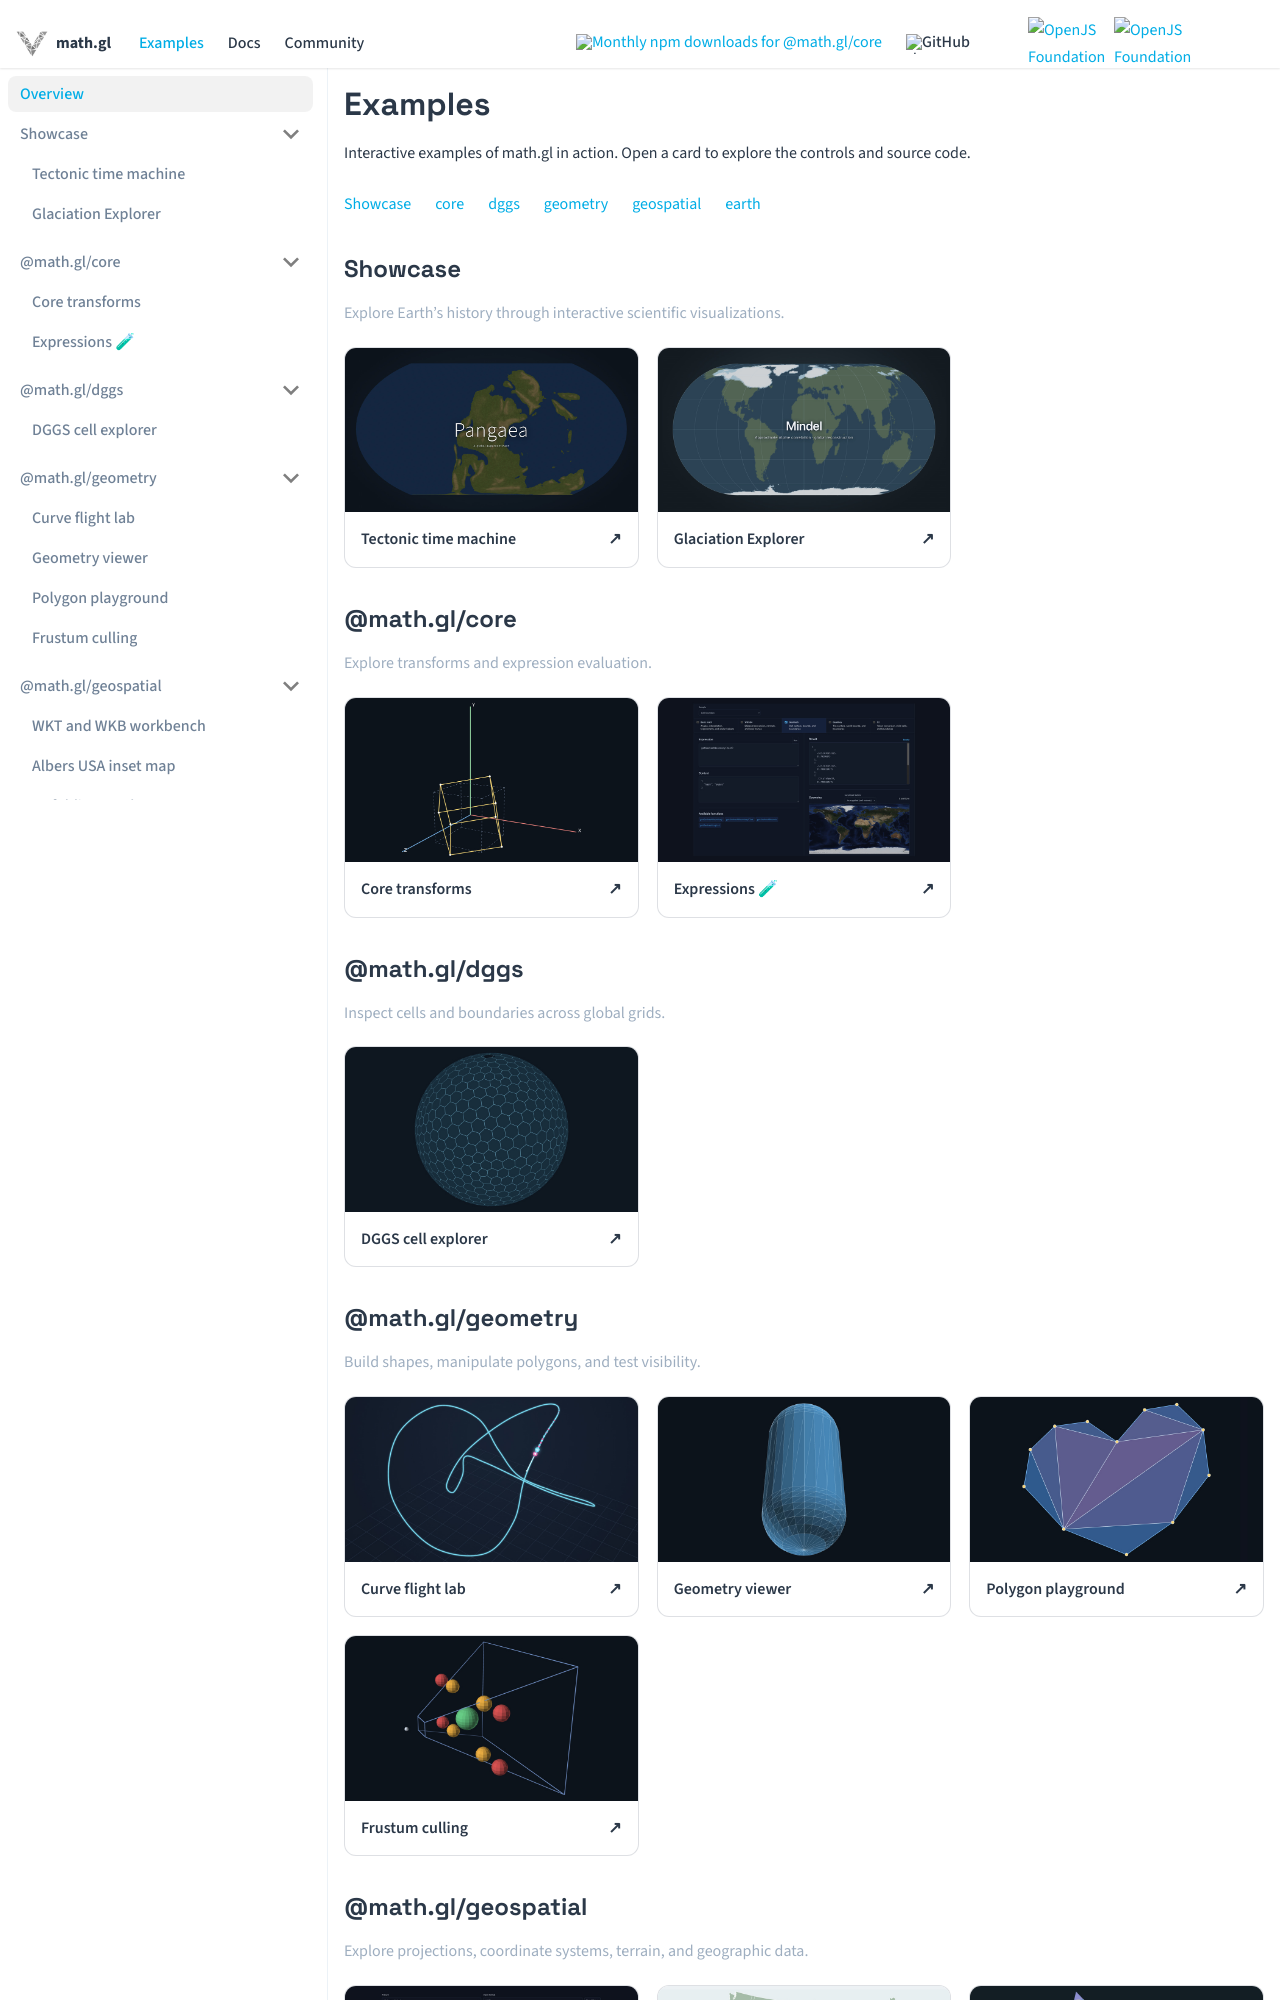

repository: visgl/math.gl · page: examples.html · generator: docusaurus

# Examples

Sources live in `examples/<module>/<example-name>`, grouped by the published math.gl package. Complete showcase applications live in `examples/showcase/<example-name>`. Projects declare their dependencies and keep application code local. Website hooks and theme-token bindings live in the website adapters. Reusable UI components and helpers may be imported from [`examples/common`](common/); this is the exception to the example-local source rule.

- **Showcase**: [tectonic-time-machine](showcase/tectonic-time-machine), [alpine-ice-age](showcase/alpine-ice-age)
- **@math.gl/core**: [core-transforms](core/core-transforms)
- **@math.gl/geometry**: [culling-playground](geometry/culling-playground), [culling-queries](geometry/culling-queries), [curves](geometry/curves), [geometry-processing](geometry/geometry-processing), [geometry-viewer](geometry/geometry-viewer), [parametric-geometry](geometry/parametric-geometry), [polygon-playground](geometry/polygon-playground), [spatial-index](geometry/spatial-index), [unfolding-polyhedron](geometry/unfolding-polyhedron)
- **@math.gl/geospatial**: [albers-usa](geospatial/albers-usa), [bathymetry](geospatial/bathymetry), [elastic-maps](geospatial/elastic-maps), [geographic-tiles](geospatial/geographic-tiles), [globe-primitives](geospatial/globe-primitives), [myriahedral-maps](geospatial/myriahedral-maps), [proj-wasm-crs](geospatial/proj-wasm-crs), [projection-domains](geospatial/projection-domains), [raster-mesh-preparation](geospatial/raster-mesh-preparation), [quincuncial-star](geospatial/quincuncial-star), [terrain-sampling](geospatial/terrain-sampling), [zoom-driven-map-morphing](geospatial/zoom-driven-map-morphing)
- **@math.gl/earth**: [geoid-globe](earth/geoid-globe), [sun-terminator](earth/sun-terminator), [timezone-globe](earth/timezone-globe)
- **@math.gl/core/arrow**: [geoarrow-table](core/geoarrow-table), [geoarrow-stream-worker](core/geoarrow-stream-worker), [wkb-workbench](core/wkb-workbench)
- **@math.gl/sql**: [expressions](sql/expressions), [expressions-worker](sql/expressions-worker)
- **@math.gl/tasks**: [task-runner](tasks/task-runner)
